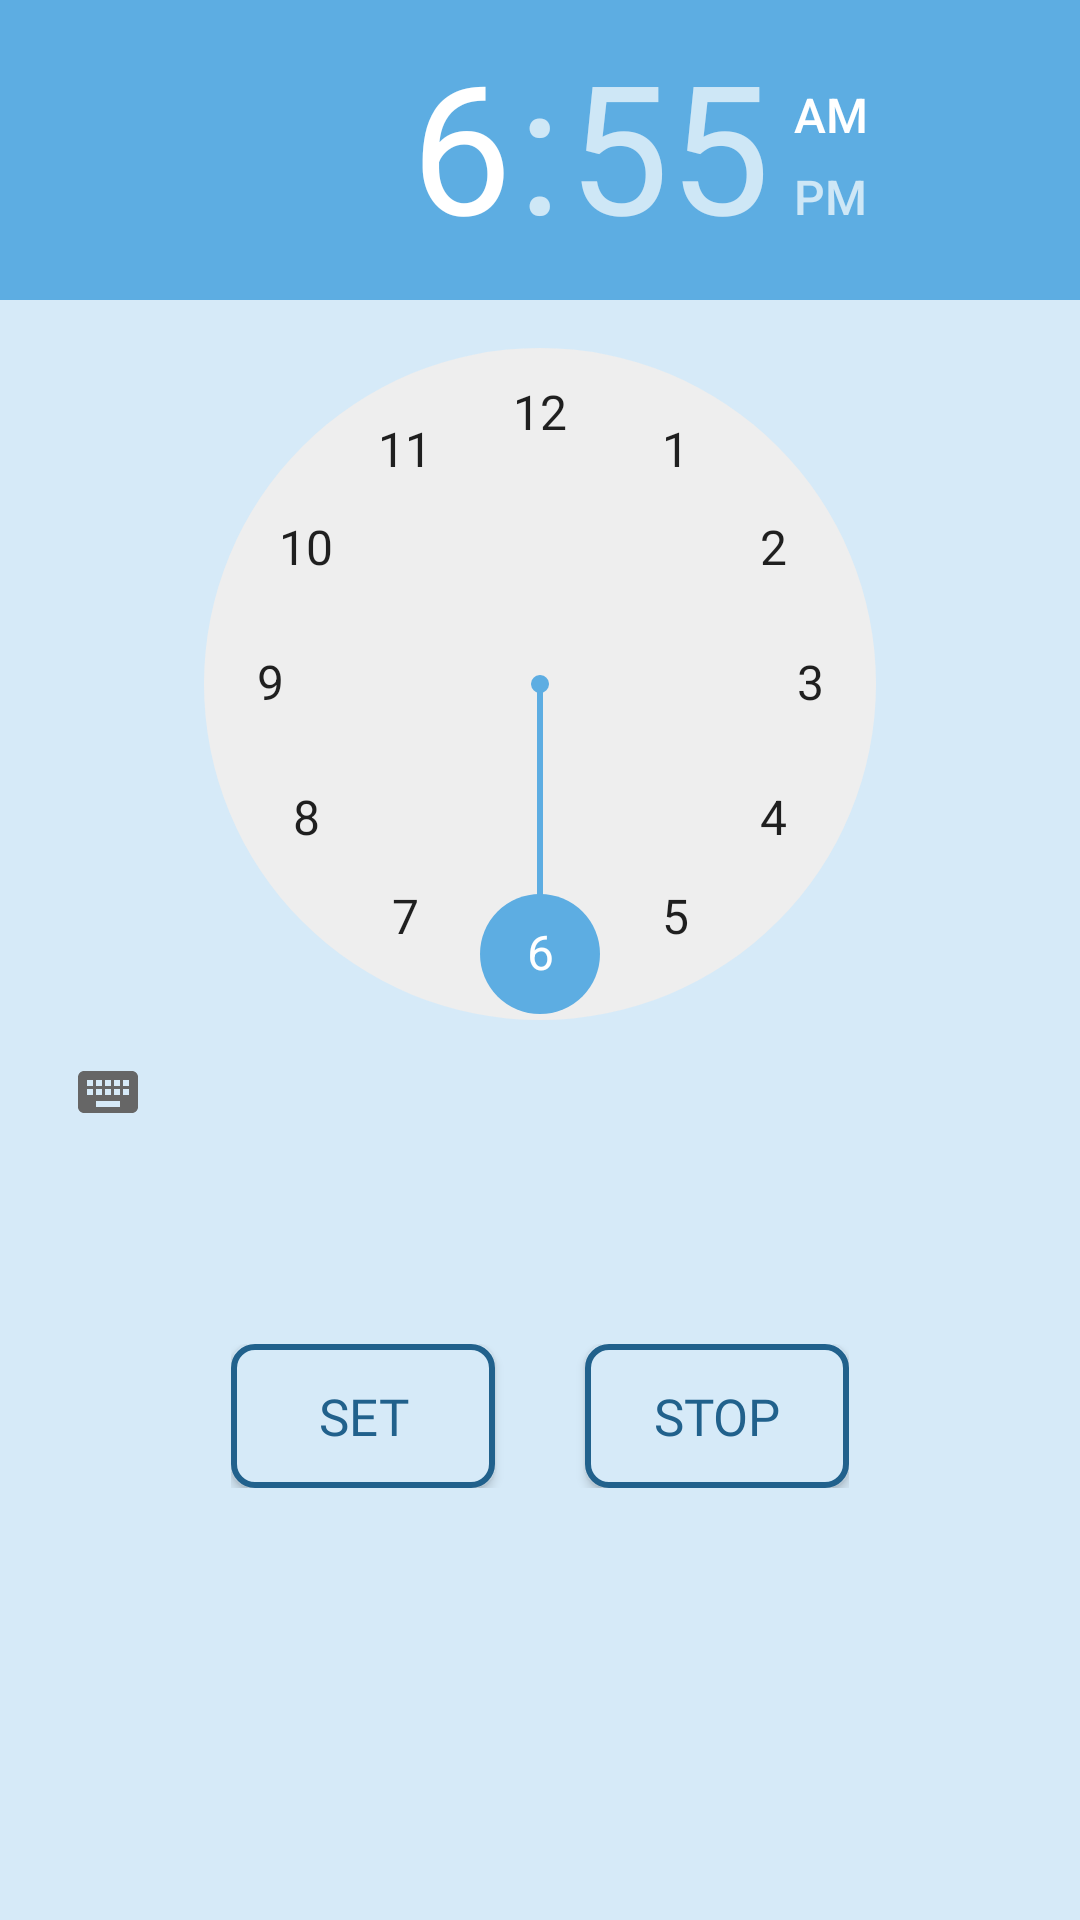

Write the Android layout XML for this screen, with the resource values it uses.
<!-- AndroidManifest.xml: activity theme ThemeTwo -->
<!-- res/layout/activity_alarm.xml -->
<?xml version="1.0" encoding="utf-8"?>
<RelativeLayout
xmlns:android="http://schemas.android.com/apk/res/android"
xmlns:app="http://schemas.android.com/apk/res-auto"
xmlns:tools="http://schemas.android.com/tools"
android:layout_width="match_parent"
android:layout_height="match_parent"
tools:context=".AlarmActivity"
    android:background="@color/colorrrr">

<TimePicker
    android:id="@+id/tp"
    android:layout_width="match_parent"
    android:layout_height="wrap_content"
    android:text="Schedule"
    android:onClick="scheduleClick"/>


<LinearLayout
    android:layout_marginTop="60dp"
    android:layout_width="wrap_content"
    android:layout_height="wrap_content"
    android:layout_below="@+id/tp"
    android:orientation="horizontal"
    android:layout_centerInParent="true"
    android:id="@+id/li">

    <Button
        android:id="@+id/set_id"
        android:layout_width="wrap_content"
        android:layout_height="wrap_content"
        android:text="@string/set_text"
        android:layout_marginEnd="30dp"
        android:background="@drawable/btn_set_stop"
        android:textColor="@color/colorPrimaryDark"
        android:textSize="17sp"
        android:fontFamily="@font/robotoslab_bold"/>

    <Button
        android:id="@+id/stop_id"
        android:layout_width="wrap_content"
        android:layout_height="wrap_content"
        android:text="@string/stop_text"
        android:background="@drawable/btn_set_stop"
        android:textColor="@color/colorPrimaryDark"
        android:textSize="17sp"
        android:fontFamily="@font/robotoslab_bold"/>
</LinearLayout>

    <TextView
        android:layout_width="wrap_content"
        android:layout_height="wrap_content"
        android:layout_below="@+id/li"
        android:paddingStart="10dp"
        android:paddingEnd="10dp"
        android:layout_marginStart="50dp"
        android:layout_centerInParent="true"
        android:layout_marginTop="30dp"
        android:layout_marginEnd="50dp"
        android:id="@+id/showTime_id"
        android:textSize="22sp"
        android:textColor="@color/colorPrimaryDark"
        android:fontFamily="@font/robotoslab_medium"/>


</RelativeLayout>
<!-- resources referenced by this layout -->
<resources>
  <color name="colorPrimaryDark">#21618C</color>
  <color name="colorrrr">#D6EAF8</color>
  <!-- drawable btn_set_stop (drawable) -->
  <?xml version="1.0" encoding="utf-8"?>
  <shape xmlns:android="http://schemas.android.com/apk/res/android">
      <solid android:color="@color/colorrrr"/>
      <corners android:radius="7dp"/>
      <stroke android:color="@color/colorPrimaryDark"
          android:width="2dp"/>
  </shape>
  <string name="set_text">set</string>
  <string name="stop_text">Stop</string>
  <style name="ThemeTwo" parent="Theme.AppCompat.Light.DarkActionBar">
          
          <item name="colorPrimary">@color/colorPrimaryDark2</item>
          <item name="colorPrimaryDark">@color/colorPrimary2</item>
          <item name="colorAccent">@color/colorAccent2</item>
      </style>
  <color name="colorPrimaryDark2">#3498DB</color>
  <color name="colorPrimary2">#5DADE2</color>
  <color name="colorAccent2">#5DADE2 </color>
</resources>
